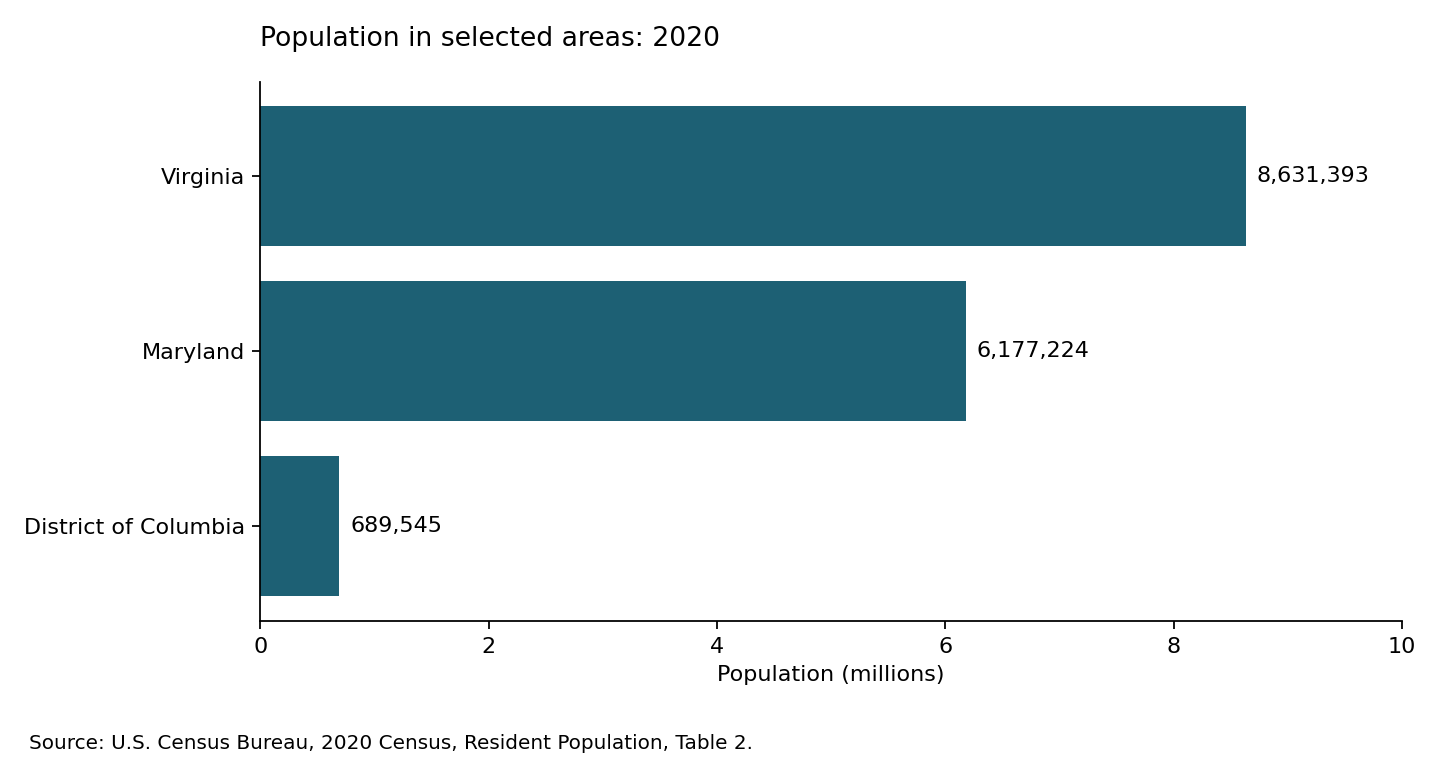

Values plotted in this chart, from the file beside it:
area, population
Virginia, 8631393
Maryland, 6177224
District of Columbia, 689545
